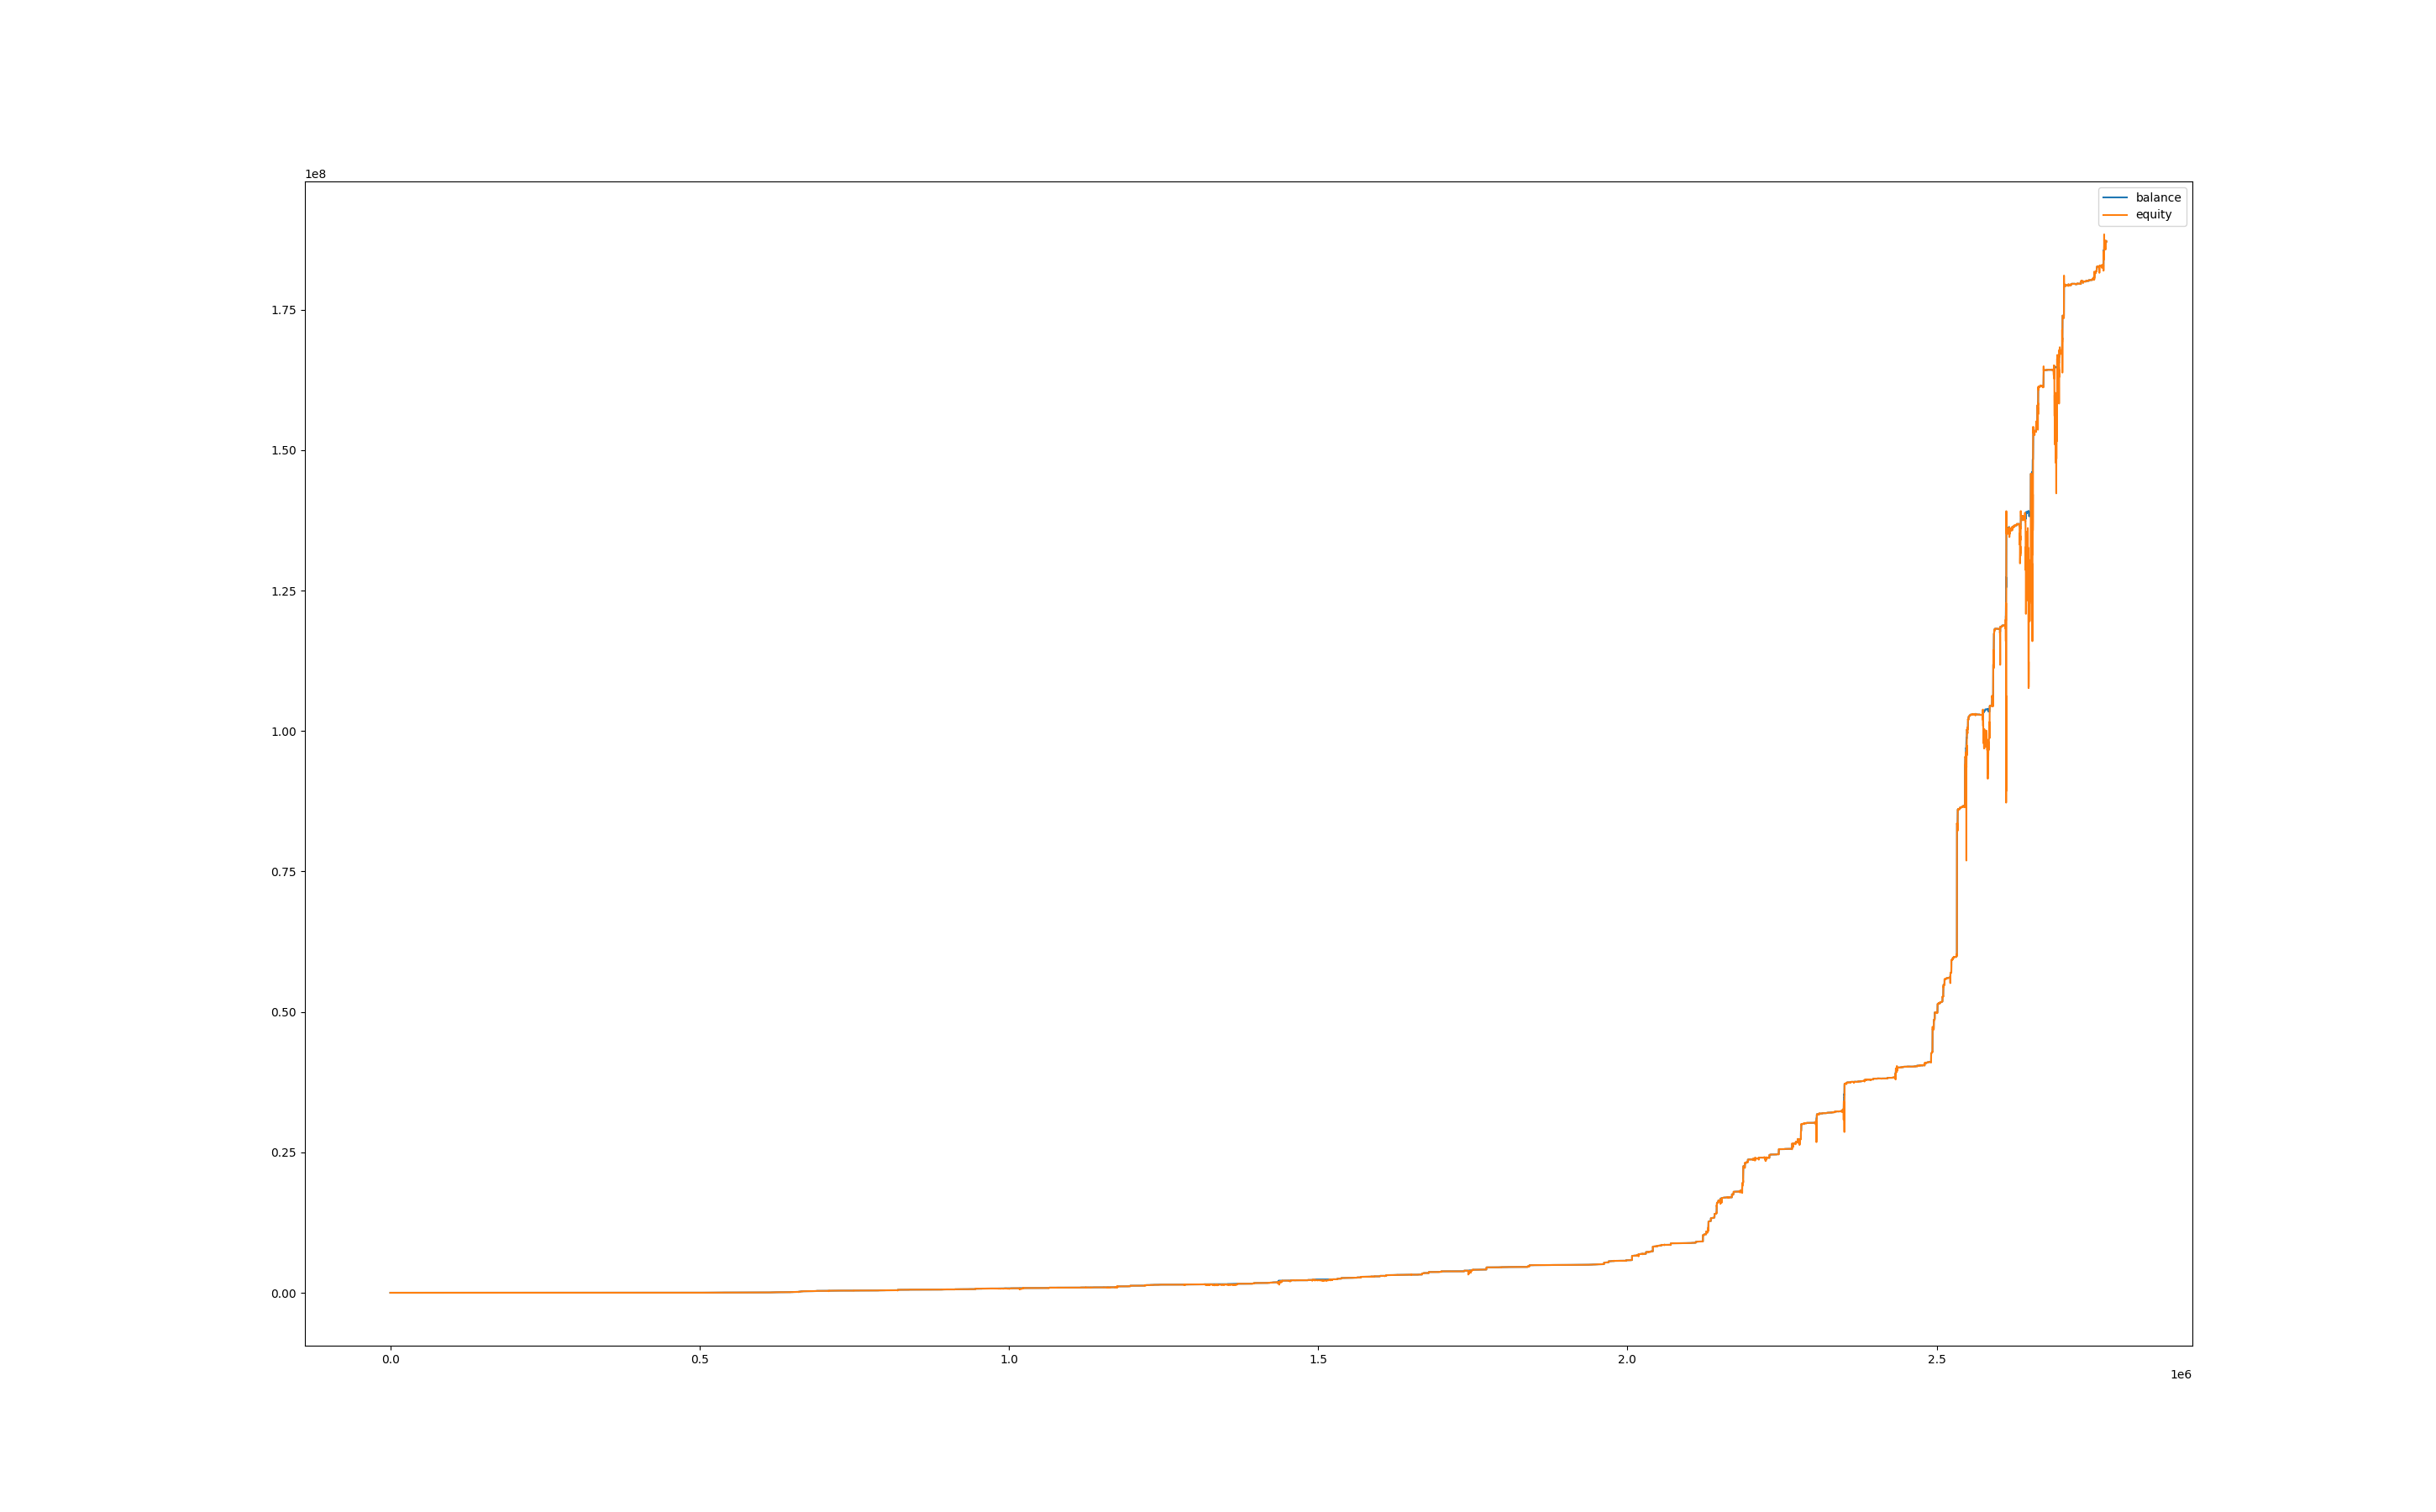

The data file committed next to this chart (first rows):
, balance, equity, balance_btc, equity_btc
0, 999.9, 1000, 0.0, 0.0
60, 999.9, 999.9, 0.0, 0.0
120, 999.9, 999.9, 0.0, 0.0
180, 999.9, 999.9, 0.0, 0.0
240, 999.9, 999.9, 0.0, 0.0
300, 1001, 1000, 0.0, 0.6221
360, 1001, 1001, 0.0, 0.0
420, 1001, 1001, 0.0, 0.0
480, 1001, 1001, 0.0, 0.0
540, 1001, 1001, 0.0, 0.0
600, 1001, 1001, 0.0, 0.0
660, 1001, 1001, 0.0, 0.0
720, 1001, 1001, 0.0, 0.0
780, 1001, 1001, 0.0, 0.0
840, 1001, 1001, 0.0, 0.0
900, 1001, 1001, 0.0, 0.0
960, 1000, 1002, 0.0, 0.06457
1020, 1009, 1001, 0.0, 1.101
1080, 1010, 1009, 0.0, 0.1661
1140, 1011, 1010, 0.0, 0.0
1200, 1011, 1011, 0.0, 0.1161
1260, 1011, 1011, 0.0, 0.0
1320, 1011, 1011, 0.0, 0.04312
1380, 1011, 1011, 0.0, 0.0
1440, 1011, 1011, 0.0, 0.0
1500, 1011, 1011, 0.0, 0.0
1560, 1011, 1011, 0.0, 0.0
1620, 1011, 1011, 0.0, 0.0
1680, 1011, 1010, 0.0, -0.4782
1740, 1011, 1011, 0.0, -0.3353
1800, 1011, 1011, 0.0, 0.0
1860, 1011, 1011, 0.0, 0.0
1920, 1011, 1011, 0.0, 0.2803
1980, 1011, 1011, 0.0, 0.0
2040, 1011, 1011, 0.0, 0.0
2100, 1011, 1011, 0.0, 0.05814
2160, 1011, 1010, 0.0, -0.6729
2220, 1011, 1011, 0.0, 0.0
2280, 1011, 1011, 0.0, 0.0
2340, 1011, 1011, 0.0, 0.0
2400, 1011, 1011, 0.0, 0.0
2460, 1011, 1011, 0.0, 0.0
2520, 1011, 1011, 0.0, 0.0
2580, 1011, 1011, 0.0, 0.0
2640, 1011, 1011, 0.0, 0.0
2700, 1011, 1011, 0.0, 0.0
2760, 1011, 1011, 0.0, 0.0
2820, 1011, 1011, 0.0, 0.0
2880, 1011, 1011, 0.0, 0.0
2940, 1012, 1011, 0.0, 0.0
3000, 1012, 1012, 0.0, 0.0
3060, 1012, 1012, 0.0, 0.0
3120, 1012, 1012, 0.0, 0.0
3180, 1012, 1012, 0.0, 0.0
3240, 1012, 1012, 0.0, 0.0
3300, 1012, 1012, 0.0, 0.0
3360, 1012, 1012, 0.0, 0.0
3420, 1012, 1012, 0.0, 0.0
3480, 1012, 1012, 0.0, 0.0
3540, 1012, 1012, 0.0, 0.0
... 46,187 more rows
